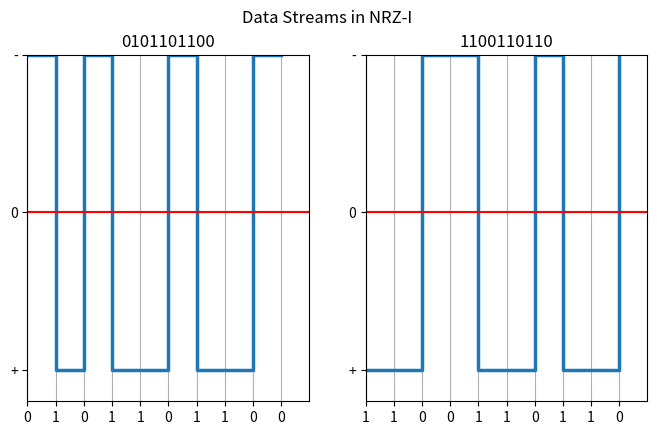

Generate this figure with matplotlib:
import matplotlib.pyplot as plt
import numpy as np

dataStream1 = [0,1,0,1,1,0,1,1,0,0]
dataStream2 = [1,1,0,0,1,1,0,1,1,0]

fig, (ax1, ax2) = plt.subplots(1,2, sharey=False)

# graph 1

strDS1 = [str(i) for i in dataStream1]
ax1.step(y=dataStream1, x=np.arange(0,len(dataStream1)),where='post', linewidth=2.5)
ax1.set(xlim=(0,len(dataStream1)),ylim=(0,1.1))
ax1.set_xticks(np.arange(0,len(strDS1)), strDS1)
ax1.set_yticks([0,0.5,1], ["-", "0", "+"])
ax1.axhline(y=0.5, c="r")
ax1.set_title("0101101100")
ax1.invert_yaxis()
ax1.grid(axis="x", linestyle="-")

# graph 2
strDS2 = [str(j) for j in dataStream2]
ax2.step(y=dataStream2, x=np.arange(0,len(dataStream2)),where='post', linewidth=2.5)
ax2.set(xlim=(0,len(dataStream2)), ylim=(0,1.1))
ax2.set_xticks(np.arange(0,len(strDS2)), strDS2)
ax2.set_yticks([0,0.5,1], ["-", "0", "+"])
ax2.axhline(y=0.5, c="r")
ax2.set_title("1100110110")
ax2.invert_yaxis()
ax2.grid(axis="x", linestyle="-")


fig.set_size_inches(8,4.5)
fig.suptitle("Data Streams in NRZ-I")
plt.show()
